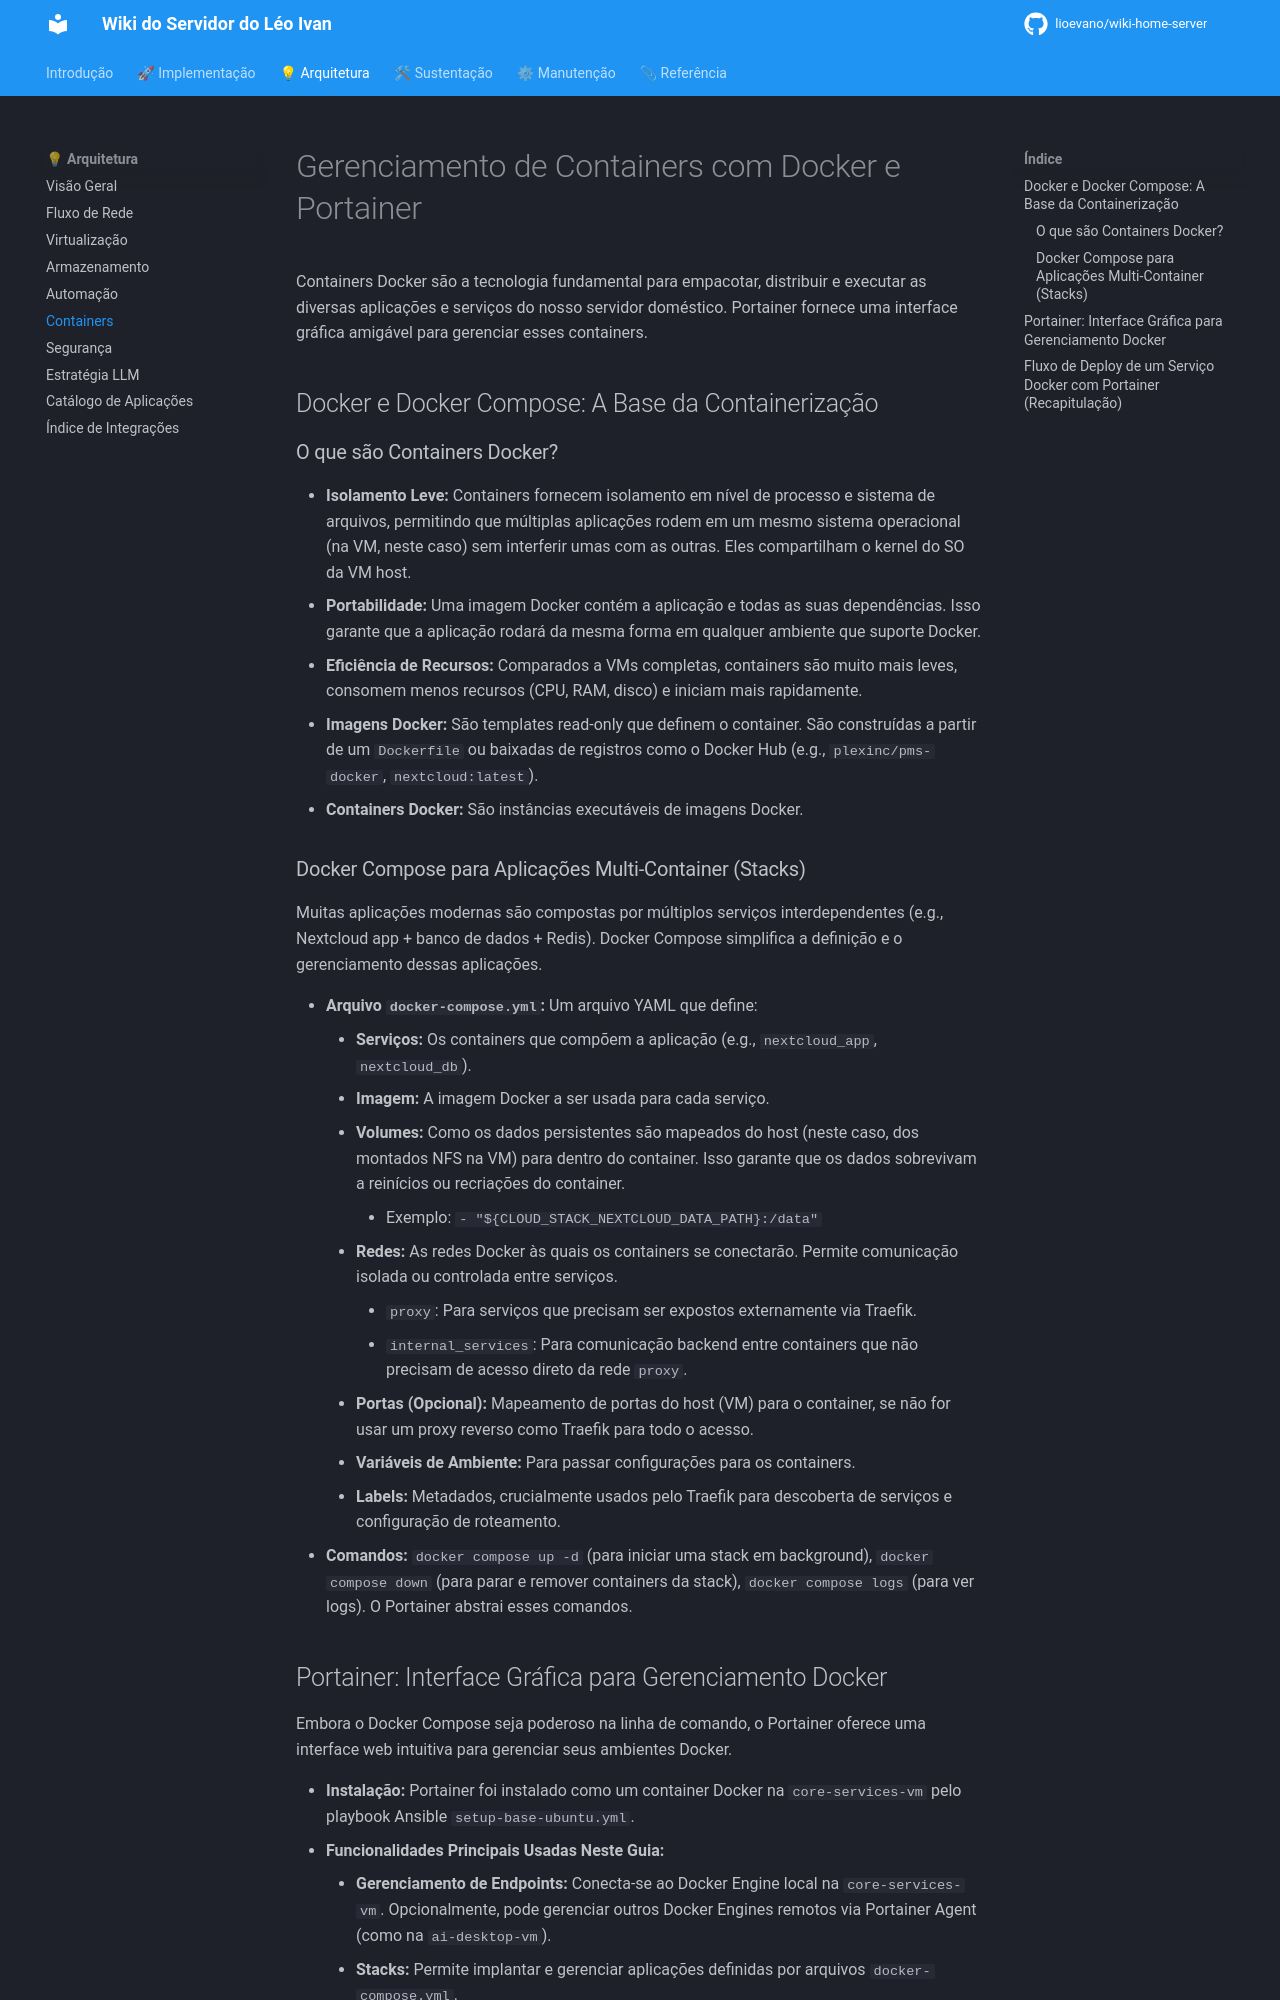

repository: lioevano/wiki-home-server · page: 02-visao-geral-arquitetura/05-gerenciamento-containers/index.html · generator: mkdocs

---
description: "Docker, Docker Compose e Portainer: como as stacks de containers são definidas, implantadas e gerenciadas."
---

# Gerenciamento de Containers com Docker e Portainer

Containers Docker são a tecnologia fundamental para empacotar, distribuir e executar as diversas aplicações e serviços do nosso servidor doméstico. Portainer fornece uma interface gráfica amigável para gerenciar esses containers.

## Docker e Docker Compose: A Base da Containerização

### O que são Containers Docker?

*   **Isolamento Leve:** Containers fornecem isolamento em nível de processo e sistema de arquivos, permitindo que múltiplas aplicações rodem em um mesmo sistema operacional (na VM, neste caso) sem interferir umas com as outras. Eles compartilham o kernel do SO da VM host.
*   **Portabilidade:** Uma imagem Docker contém a aplicação e todas as suas dependências. Isso garante que a aplicação rodará da mesma forma em qualquer ambiente que suporte Docker.
*   **Eficiência de Recursos:** Comparados a VMs completas, containers são muito mais leves, consomem menos recursos (CPU, RAM, disco) e iniciam mais rapidamente.
*   **Imagens Docker:** São templates read-only que definem o container. São construídas a partir de um `Dockerfile` ou baixadas de registros como o Docker Hub (e.g., `plexinc/pms-docker`, `nextcloud:latest`).
*   **Containers Docker:** São instâncias executáveis de imagens Docker.

### Docker Compose para Aplicações Multi-Container (Stacks)

Muitas aplicações modernas são compostas por múltiplos serviços interdependentes (e.g., Nextcloud app + banco de dados + Redis). Docker Compose simplifica a definição e o gerenciamento dessas aplicações.

*   **Arquivo `docker-compose.yml`:** Um arquivo YAML que define:
    *   **Serviços:** Os containers que compõem a aplicação (e.g., `nextcloud_app`, `nextcloud_db`).
    *   **Imagem:** A imagem Docker a ser usada para cada serviço.
    *   **Volumes:** Como os dados persistentes são mapeados do host (neste caso, dos montados NFS na VM) para dentro do container. Isso garante que os dados sobrevivam a reinícios ou recriações do container.
        *   Exemplo: `- "${CLOUD_STACK_NEXTCLOUD_DATA_PATH}:/data"`
    *   **Redes:** As redes Docker às quais os containers se conectarão. Permite comunicação isolada ou controlada entre serviços.
        *   `proxy`: Para serviços que precisam ser expostos externamente via Traefik.
        *   `internal_services`: Para comunicação backend entre containers que não precisam de acesso direto da rede `proxy`.
    *   **Portas (Opcional):** Mapeamento de portas do host (VM) para o container, se não for usar um proxy reverso como Traefik para todo o acesso.
    *   **Variáveis de Ambiente:** Para passar configurações para os containers.
    *   **Labels:** Metadados, crucialmente usados pelo Traefik para descoberta de serviços e configuração de roteamento.
*   **Comandos:** `docker compose up -d` (para iniciar uma stack em background), `docker compose down` (para parar e remover containers da stack), `docker compose logs` (para ver logs). O Portainer abstrai esses comandos.
